Photos from the image-classification dataset "dataset" in the GitHub repository itxkabix/VisionR. Its 2 classes are: non seizure, seizure.

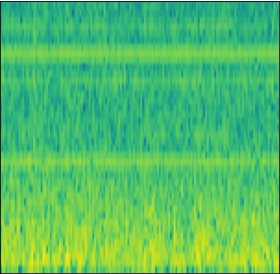
Label: non seizure

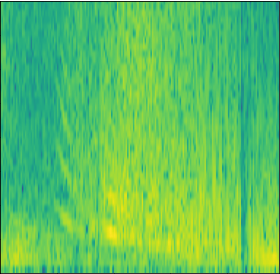
Label: seizure

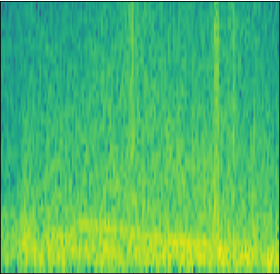
Label: seizure

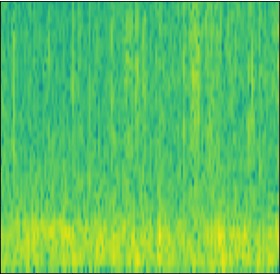
Label: non seizure

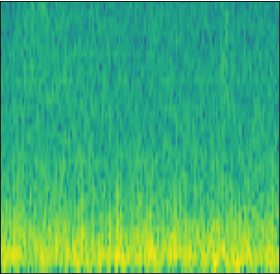
Label: non seizure

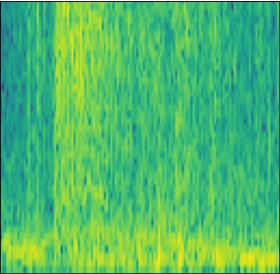
Label: seizure
